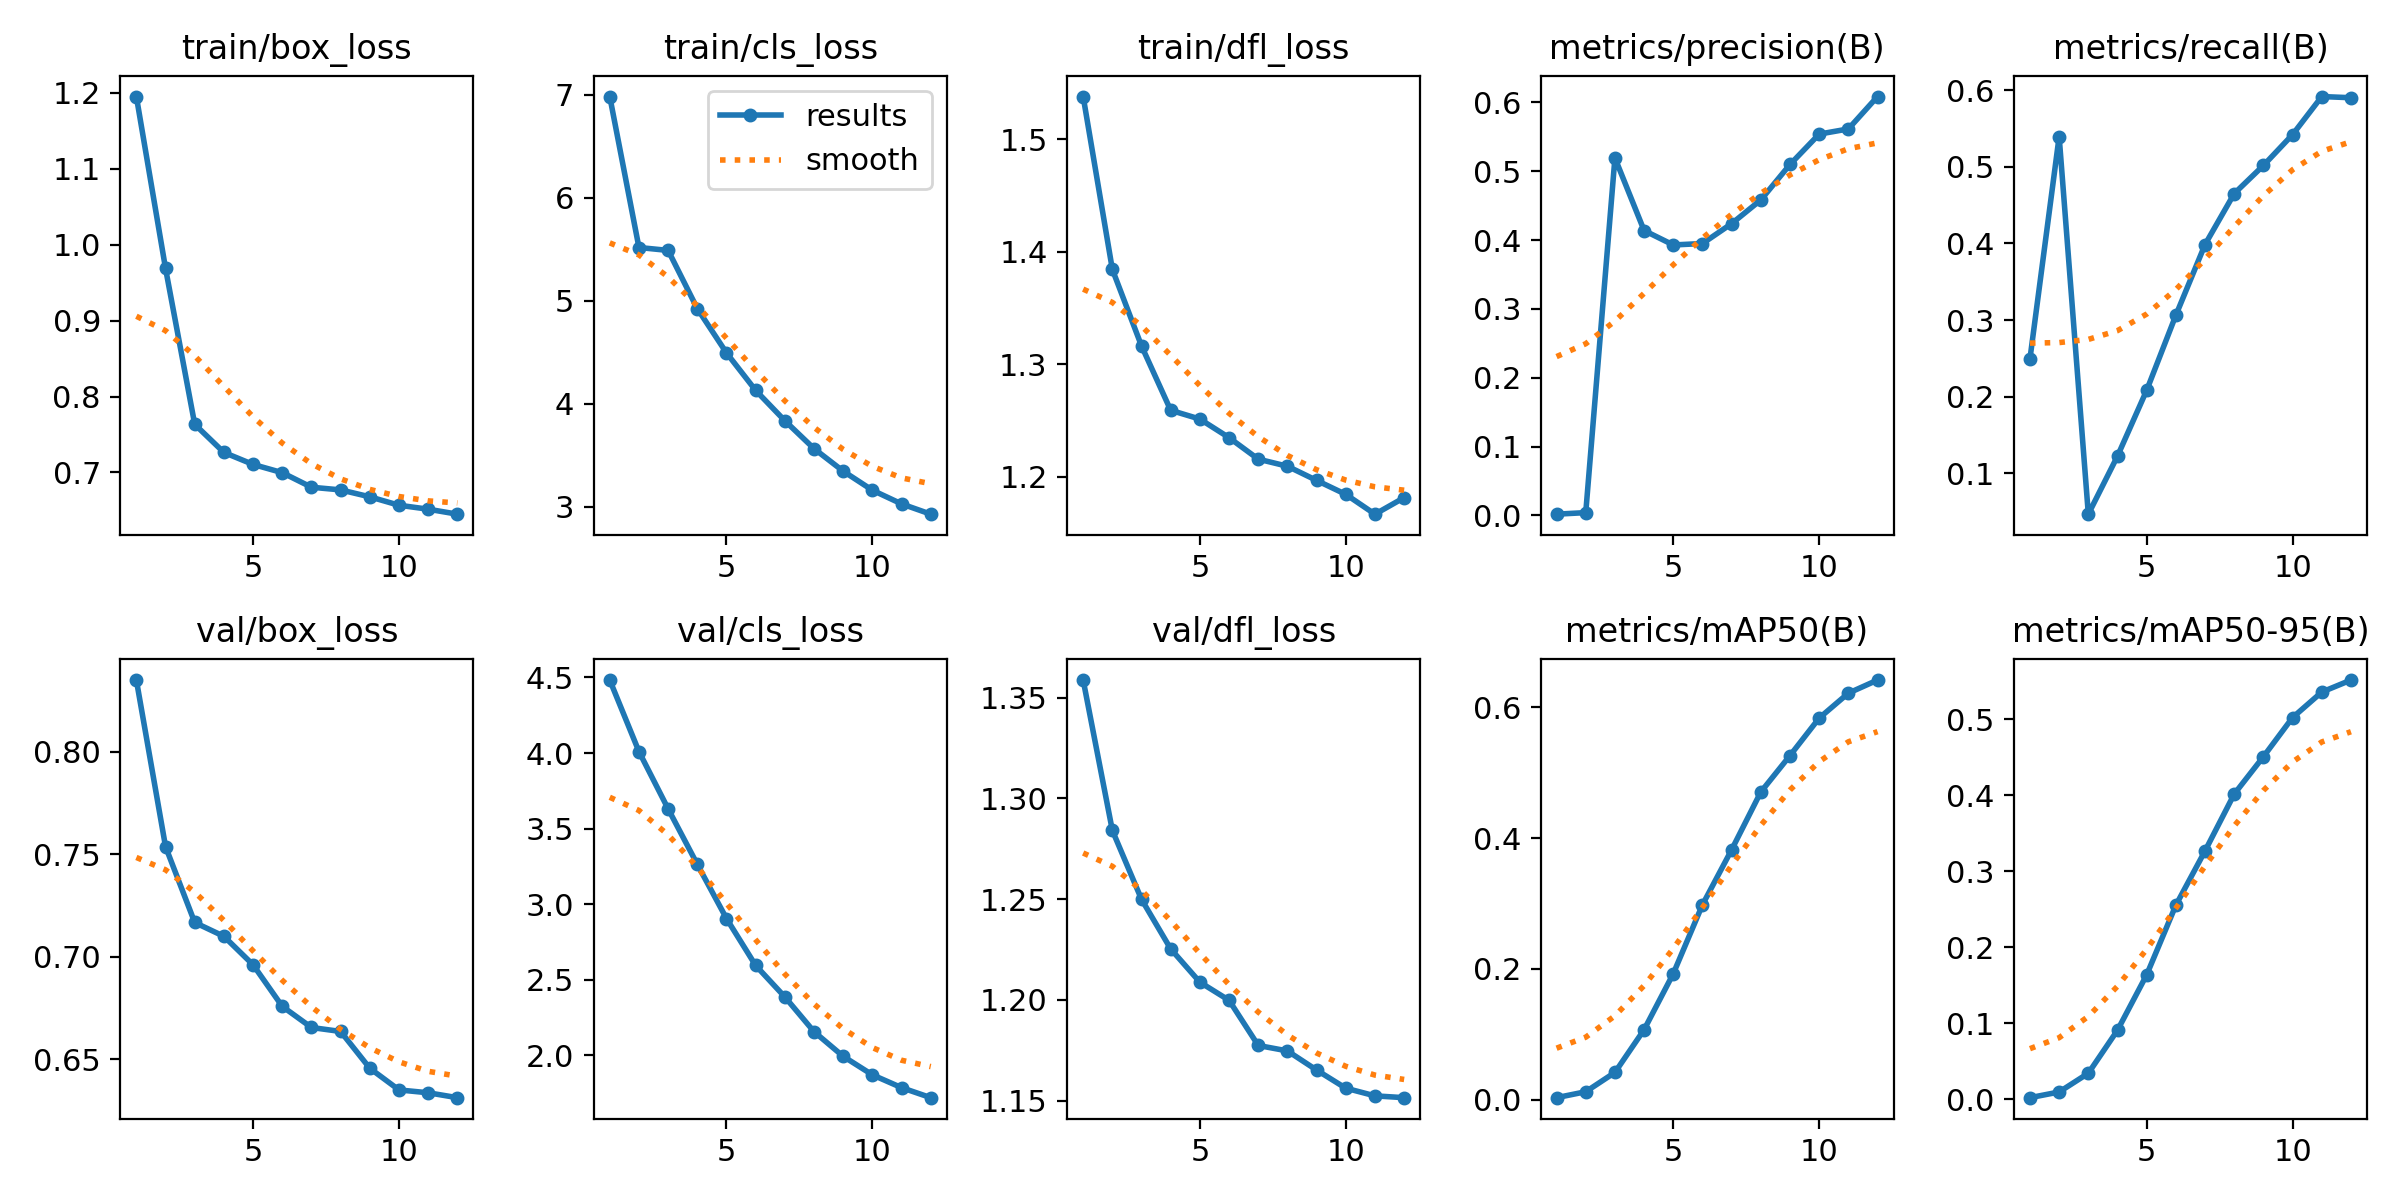

Source data for this figure (header and first rows):
epoch, train/box_loss, train/cls_loss, train/dfl_loss, metrics/precision(B), metrics/recall(B), metrics/mAP50(B), metrics/mAP50-95(B), val/box_loss, val/cls_loss, val/dfl_loss, lr/pg0, lr/pg1, lr/pg2
1, 1.195, 6.984, 1.538, 0.00181, 0.2495, 0.00289, 0.00221, 0.8349, 4.483, 1.359, 9.6443e-06, 9.6443e-06, 9.6443e-06
2, 0.9685, 5.518, 1.384, 0.00406, 0.5393, 0.01199, 0.0097, 0.7537, 4.01, 1.284, 1.7718e-05, 1.7718e-05, 1.7718e-05
3, 0.7633, 5.49, 1.316, 0.5193, 0.04673, 0.0415, 0.03437, 0.7167, 3.63, 1.25, 2.4196e-05, 2.4196e-05, 2.4196e-05
4, 0.7264, 4.925, 1.259, 0.4139, 0.1225, 0.1069, 0.09099, 0.7099, 3.263, 1.225, 2.1822e-05, 2.1822e-05, 2.1822e-05
5, 0.7106, 4.495, 1.251, 0.3929, 0.2084, 0.1926, 0.1639, 0.696, 2.904, 1.209, 1.943e-05, 1.943e-05, 1.943e-05
6, 0.6997, 4.131, 1.235, 0.395, 0.3063, 0.298, 0.2555, 0.6757, 2.593, 1.2, 1.7037e-05, 1.7037e-05, 1.7037e-05
7, 0.6806, 3.836, 1.216, 0.4239, 0.3985, 0.3822, 0.327, 0.6654, 2.385, 1.177, 1.4645e-05, 1.4645e-05, 1.4645e-05
8, 0.6771, 3.565, 1.21, 0.4584, 0.465, 0.4706, 0.4018, 0.6635, 2.155, 1.175, 1.2253e-05, 1.2253e-05, 1.2253e-05
9, 0.6679, 3.346, 1.197, 0.5098, 0.5016, 0.5263, 0.451, 0.6455, 1.992, 1.165, 9.86e-06, 9.86e-06, 9.86e-06
10, 0.6569, 3.161, 1.185, 0.554, 0.5419, 0.5836, 0.5025, 0.635, 1.869, 1.156, 7.4675e-06, 7.4675e-06, 7.4675e-06
11, 0.6517, 3.028, 1.167, 0.5615, 0.5915, 0.6217, 0.536, 0.6336, 1.784, 1.152, 5.075e-06, 5.075e-06, 5.075e-06
12, 0.6451, 2.929, 1.182, 0.6085, 0.59, 0.6418, 0.5518, 0.6312, 1.718, 1.151, 2.6825e-06, 2.6825e-06, 2.6825e-06
